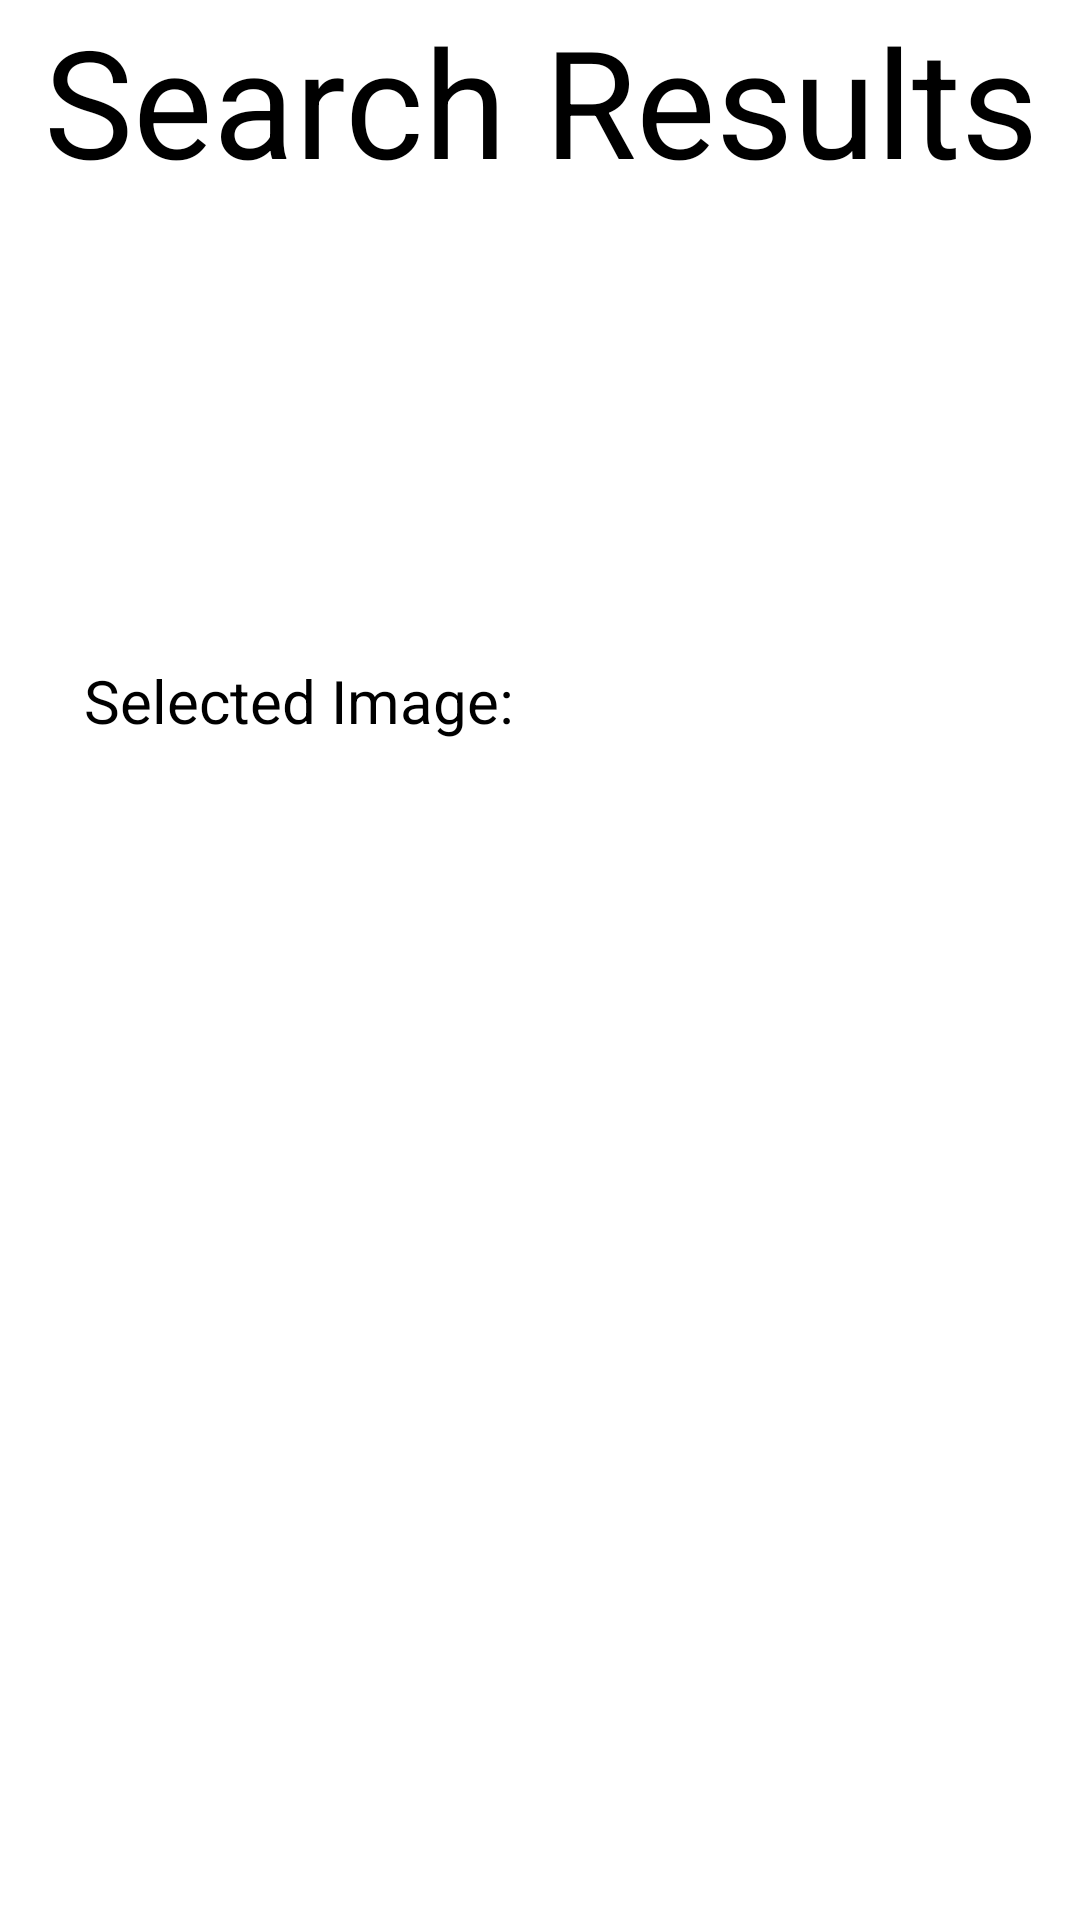

Android layout source for this screen:
<!-- AndroidManifest.xml: application theme Theme.PhotosAndroid -->
<!-- res/layout/activity_search_tags.xml -->
<?xml version="1.0" encoding="utf-8"?>

<androidx.constraintlayout.widget.ConstraintLayout xmlns:android="http://schemas.android.com/apk/res/android"
    xmlns:app="http://schemas.android.com/apk/res-auto"
    xmlns:tools="http://schemas.android.com/tools"
    android:layout_width="match_parent"
    android:layout_height="match_parent"
    tools:context=".SearchTags">

    <LinearLayout
        android:id="@+id/linearLayout2"
        android:layout_width="match_parent"
        android:layout_height="wrap_content"
        android:orientation="horizontal">

        <TextView
            android:layout_height="95dp"
            android:layout_width="match_parent"
            android:text="Search Results"
            android:textSize="50dp"
            android:textColor="@color/black"
            android:textAlignment="center"
            android:id="@+id/textView1"
            />


    </LinearLayout>

    <TextView
        android:id="@+id/albumnametextfield"
        android:layout_width="wrap_content"
        android:layout_height="wrap_content"
        android:textColor="#000000"
        android:textSize="24sp"
        app:layout_constraintBottom_toBottomOf="parent"
        app:layout_constraintEnd_toEndOf="parent"
        app:layout_constraintHorizontal_bias="0.498"
        app:layout_constraintStart_toStartOf="parent"
        app:layout_constraintTop_toTopOf="parent"
        app:layout_constraintVertical_bias="0.103" />

    <GridView
        android:id="@+id/imagegridview"
        android:layout_width="382dp"
        android:layout_height="253dp"
        android:layout_margin="10dp"
        android:layout_marginTop="150dp"
        android:layout_marginBottom="157dp"
        android:cacheColorHint="@color/cardview_dark_background"
        android:columnWidth="96dp"
        android:gravity="center"
        android:horizontalSpacing="10dp"
        android:numColumns="auto_fit"
        android:stretchMode="columnWidth"
        android:verticalSpacing="10dp"
        app:layout_constraintBottom_toBottomOf="parent"
        app:layout_constraintTop_toBottomOf="@+id/albumnametextfield"
        app:layout_constraintVertical_bias="1.0"
        tools:layout_editor_absoluteX="1dp" />

    <TextView
        android:id="@+id/textView2"
        android:layout_width="170dp"
        android:layout_height="103dp"
        android:layout_marginTop="125dp"
        android:layout_marginBottom="89dp"
        android:text="Selected Image:"
        android:textColor="#000000"
        android:textSize="20sp"
        app:layout_constraintBottom_toTopOf="@+id/imagegridview"
        app:layout_constraintEnd_toEndOf="parent"
        app:layout_constraintHorizontal_bias="0.147"
        app:layout_constraintStart_toStartOf="parent"
        app:layout_constraintTop_toBottomOf="@+id/linearLayout2"
        app:layout_constraintVertical_bias="0.0" />

    <LinearLayout
        android:layout_width="140dp"
        android:layout_height="140dp"
        android:orientation="vertical"
        app:layout_constraintBottom_toBottomOf="parent"
        app:layout_constraintEnd_toEndOf="parent"
        app:layout_constraintHorizontal_bias="0.819"
        app:layout_constraintStart_toStartOf="parent"
        app:layout_constraintTop_toTopOf="@+id/linearLayout2"
        app:layout_constraintVertical_bias="0.266">

        <ImageView
            android:id="@+id/selectedimageview"
            android:layout_width="match_parent"
            android:layout_height="match_parent"
            tools:srcCompat="@tools:sample/avatars" />
    </LinearLayout>

</androidx.constraintlayout.widget.ConstraintLayout>
<!-- resources referenced by this layout -->
<resources>
  <style name="Theme.PhotosAndroid" parent="Theme.MaterialComponents.DayNight.DarkActionBar">
          
          <item name="colorPrimary">@color/purple_500</item>
          <item name="colorPrimaryVariant">@color/purple_700</item>
          <item name="colorOnPrimary">@color/white</item>
          
          <item name="colorSecondary">@color/teal_200</item>
          <item name="colorSecondaryVariant">@color/teal_700</item>
          <item name="colorOnSecondary">@color/black</item>
          
          <item name="android:statusBarColor" tools:targetApi="l">?attr/colorPrimaryVariant</item>
          
      </style>
  <!-- not gathered from this repository: default colours our renderer supplied (Android Studio template values) -->
  <color name="purple_500">#FF6200EE</color>
  <color name="purple_700">#FF3700B3</color>
  <color name="teal_200">#FF03DAC5</color>
  <color name="teal_700">#FF018786</color>
  <color name="black">#FF000000</color>
  <color name="white">#FFFFFFFF</color>
</resources>
